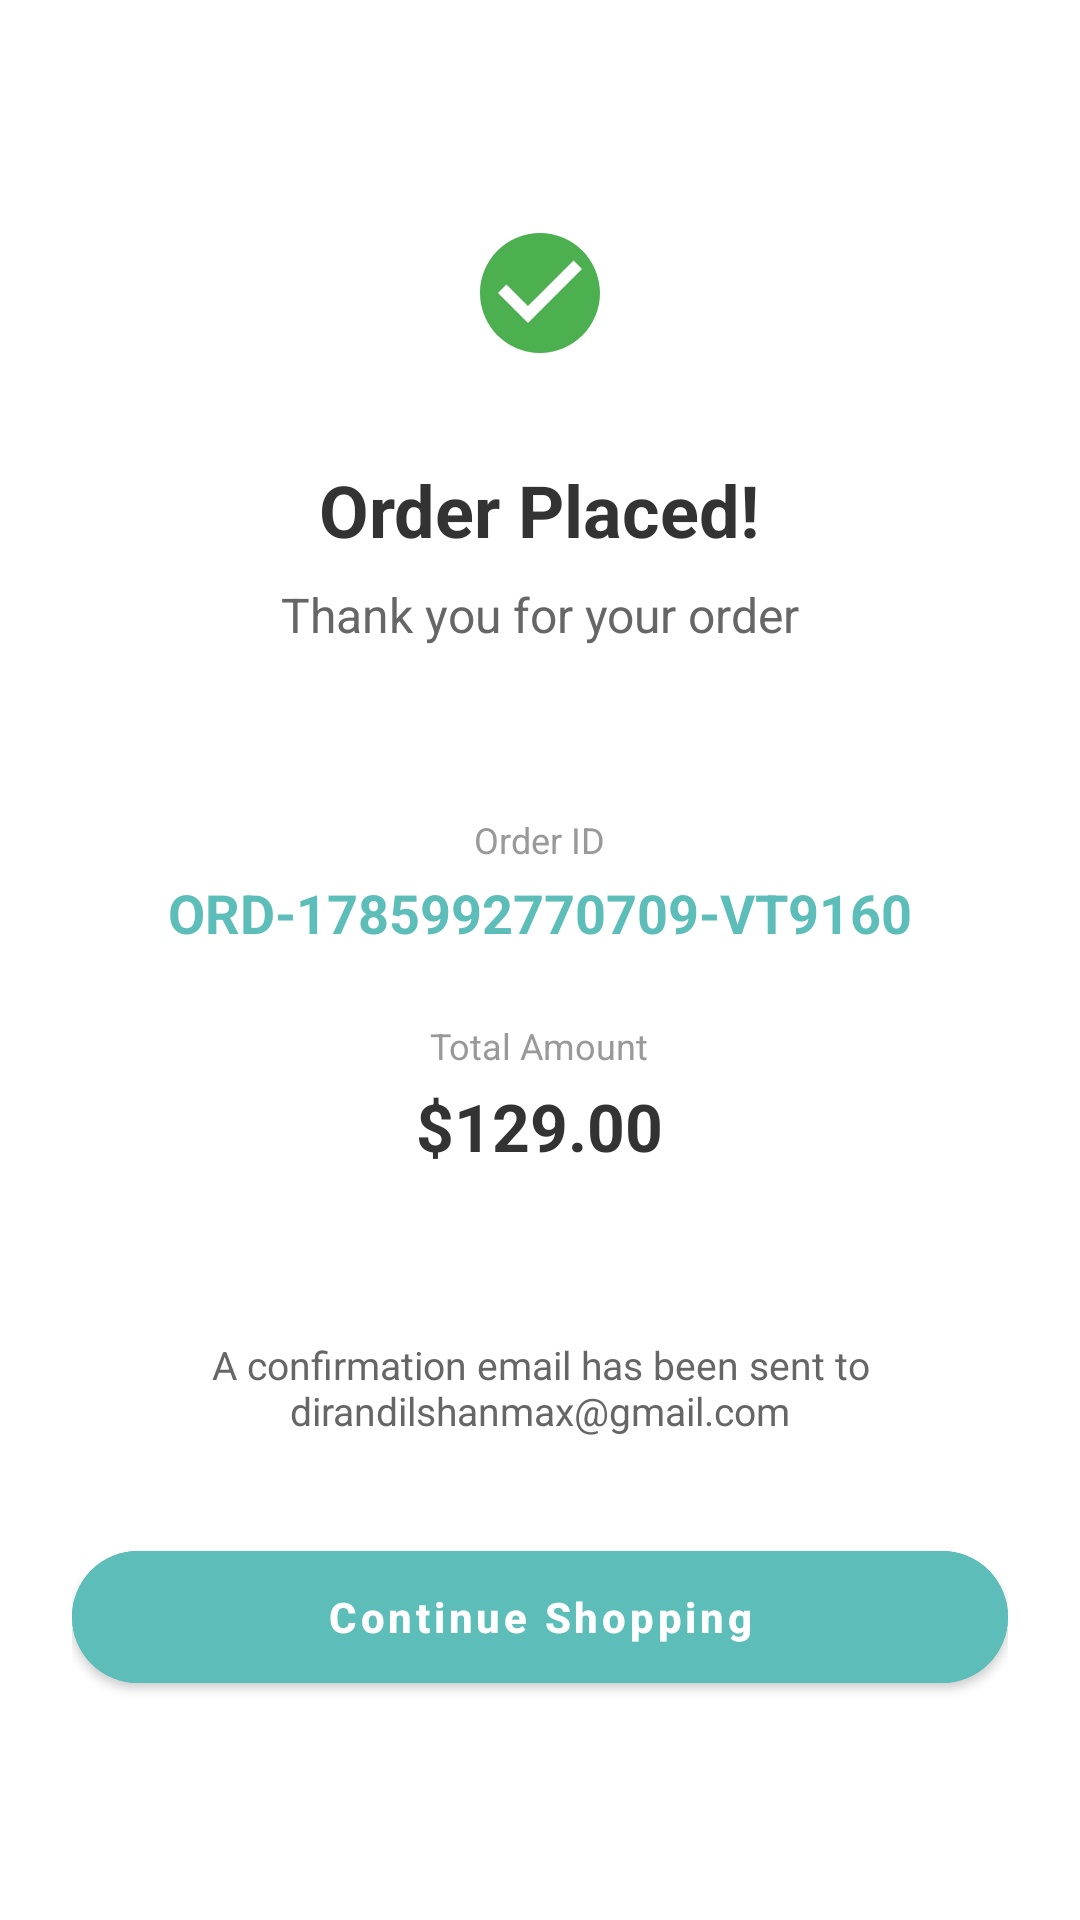

Write the Android layout XML for this screen, with the resource values it uses.
<!-- AndroidManifest.xml: application theme Theme.Final_Projects -->
<!-- res/layout/activity_order_success.xml -->
<?xml version="1.0" encoding="utf-8"?>
<androidx.constraintlayout.widget.ConstraintLayout xmlns:android="http://schemas.android.com/apk/res/android"
    xmlns:app="http://schemas.android.com/apk/res-auto"
    xmlns:tools="http://schemas.android.com/tools"
    android:layout_width="match_parent"
    android:layout_height="match_parent"
    android:background="@color/white"
    android:padding="24dp"
    tools:context=".OrderSuccessActivity">

    <LinearLayout
        android:layout_width="match_parent"
        android:layout_height="wrap_content"
        android:gravity="center"
        android:orientation="vertical"
        app:layout_constraintBottom_toBottomOf="parent"
        app:layout_constraintTop_toTopOf="parent">

        
        <View
            android:layout_width="80dp"
            android:layout_height="80dp"
            android:background="@drawable/category_bg"
            android:backgroundTint="#E8F5E9" />

        <ImageView
            android:layout_width="48dp"
            android:layout_height="48dp"
            android:layout_marginTop="-64dp"
            android:src="@drawable/ic_check_circle"
            app:tint="#4CAF50" />

        <TextView
            android:layout_width="wrap_content"
            android:layout_height="wrap_content"
            android:layout_marginTop="32dp"
            android:text="@string/title_order_placed"
            android:textColor="#333333"
            android:textSize="24sp"
            android:textStyle="bold" />

        <TextView
            android:layout_width="wrap_content"
            android:layout_height="wrap_content"
            android:layout_marginTop="8dp"
            android:text="@string/subtitle_order_placed"
            android:textColor="#666666"
            android:textSize="16sp" />

        
        <LinearLayout
            android:layout_width="match_parent"
            android:layout_height="wrap_content"
            android:layout_marginTop="32dp"
            android:background="@drawable/category_bg"
            android:backgroundTint="#F8F9FA"
            android:gravity="center"
            android:orientation="vertical"
            android:padding="24dp">

            <TextView
                android:layout_width="wrap_content"
                android:layout_height="wrap_content"
                android:text="@string/label_order_id"
                android:textColor="#999999"
                android:textSize="12sp" />

            <TextView
                android:id="@+id/success_order_id"
                android:layout_width="wrap_content"
                android:layout_height="wrap_content"
                android:layout_marginTop="4dp"
                android:text="ORD-1785992770709-VT9160"
                android:textColor="@color/brand_medium_teal"
                android:textSize="18sp"
                android:textStyle="bold" />

            <TextView
                android:layout_width="wrap_content"
                android:layout_height="wrap_content"
                android:layout_marginTop="24dp"
                android:text="@string/label_total_amount"
                android:textColor="#999999"
                android:textSize="12sp" />

            <TextView
                android:id="@+id/success_total_amount"
                android:layout_width="wrap_content"
                android:layout_height="wrap_content"
                android:layout_marginTop="4dp"
                android:text="$129.00"
                android:textColor="#333333"
                android:textSize="22sp"
                android:textStyle="bold" />
        </LinearLayout>

        <TextView
            android:id="@+id/success_email_msg"
            android:layout_width="wrap_content"
            android:layout_height="wrap_content"
            android:layout_marginTop="32dp"
            android:gravity="center"
            android:text="A confirmation email has been sent to dirandilshanmax@gmail.com"
            android:textColor="#666666"
            android:textSize="13sp" />

        <com.google.android.material.button.MaterialButton
            android:id="@+id/btn_continue_shopping_success"
            android:layout_width="match_parent"
            android:layout_height="56dp"
            android:layout_marginTop="32dp"
            android:backgroundTint="@color/brand_medium_teal"
            android:text="@string/btn_continue_shopping"
            android:textAllCaps="false"
            android:textStyle="bold"
            app:cornerRadius="28dp" />

    </LinearLayout>

</androidx.constraintlayout.widget.ConstraintLayout>
<!-- resources referenced by this layout -->
<resources>
  <color name="brand_medium_teal">#5CBDB9</color>
  <color name="white">#FFFFFFFF</color>
  <!-- drawable ic_check_circle (drawable) -->
  <vector xmlns:android="http://schemas.android.com/apk/res/android"
      android:width="24dp"
      android:height="24dp"
      android:viewportWidth="24"
      android:viewportHeight="24">
    <path
        android:fillColor="@color/brand_medium_teal"
        android:pathData="M12,2C6.48,2 2,6.48 2,12s4.48,10 10,10 10,-4.48 10,-10S17.52,2 12,2zM10,17l-5,-5 1.41,-1.41L10,14.17l7.59,-7.59L19,8l-9,9z"/>
  </vector>
  <string name="btn_continue_shopping">Continue Shopping</string>
  <string name="label_order_id">Order ID</string>
  <string name="label_total_amount">Total Amount</string>
  <string name="subtitle_order_placed">Thank you for your order</string>
  <string name="title_order_placed">Order Placed!</string>
  <style name="Theme.Final_Projects" parent="Theme.MaterialComponents.DayNight.NoActionBar">
          
          <item name="colorPrimary">@color/purple_500</item>
          <item name="colorPrimaryVariant">@color/purple_700</item>
          <item name="colorOnPrimary">@color/white</item>
          
          <item name="colorSecondary">@color/teal_200</item>
          <item name="colorSecondaryVariant">@color/teal_700</item>
          <item name="colorOnSecondary">@color/black</item>
          
          <item name="android:statusBarColor">?attr/colorPrimaryVariant</item>
          
      </style>
  <color name="purple_500">#35858B</color>
  <color name="purple_700">#2A6A6F</color>
  <color name="teal_200">#5CBDB9</color>
  <color name="teal_700">#35858B</color>
  <color name="black">#FF000000</color>
</resources>
